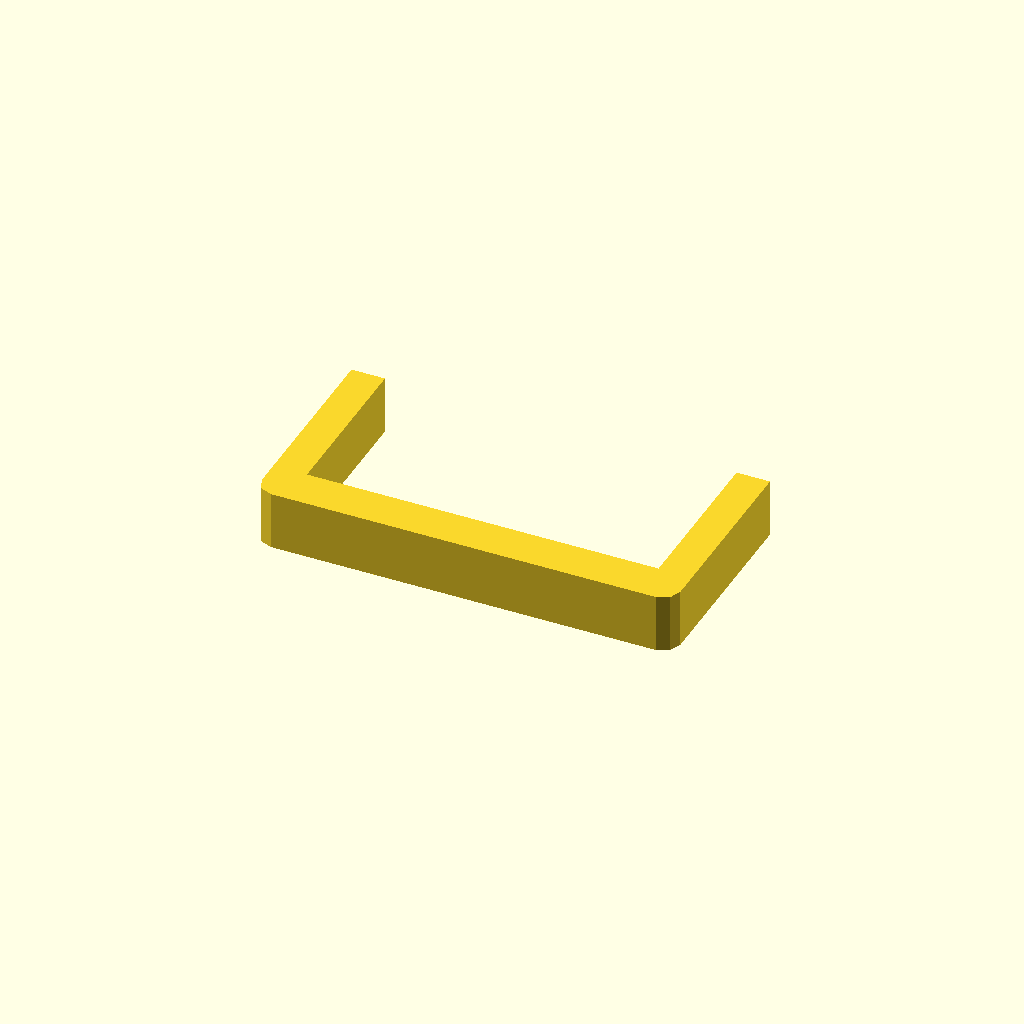
Cell 1: the model at its default parameters.
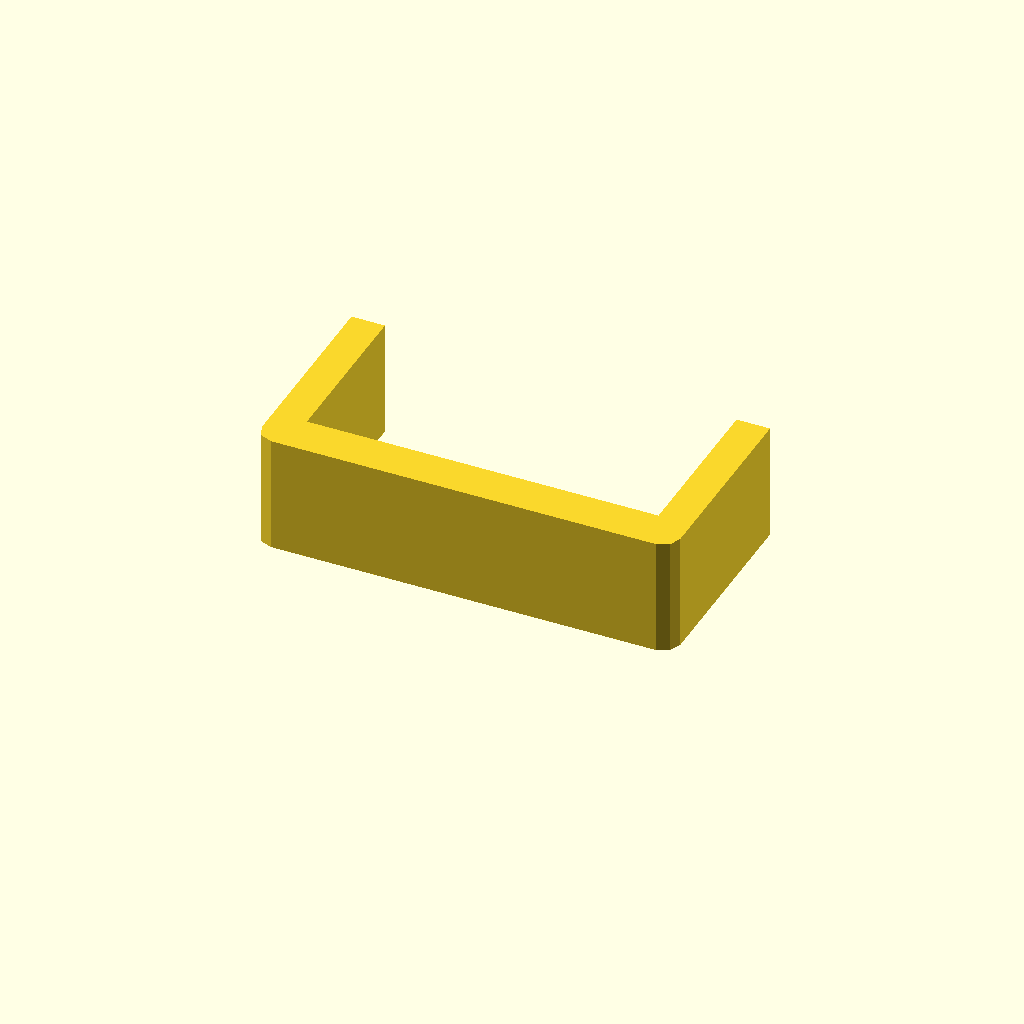
Cell 2 — profile_height set to 28, the other parameters unchanged.
One fixed orthographic camera (rotation 55°, 0°, 25°; colour scheme Cornfield) for every cell.
OpenSCAD source file optional_data/data/sketch1/sinkframes/part_0005.scad:
$fn = 32;

// ----------------------------------------------------------------------
// Heat sink frame: 100 x 50 mm frame, 8 mm walls
// ----------------------------------------------------------------------

// --- parameters (mm) ---
profile_height = 14;      // extrusion height
profile_points = 12;      // points of the closed outline

profile = [[0, 4], [1.172, 1.172], [4, 0], [96, 0], [98.828, 1.172], [100, 4], [100, 50], [92, 50], [92, 10], [8, 10], [8, 50], [0, 50]];  // single closed polygon, 12 points, counter clockwise

// --- the one profile operation ---
linear_extrude(height = profile_height) polygon(points = profile);
Parameter table extracted from the source (name, type, default, range or options):
profile_height: number, default 14
profile_points: number, default 12
